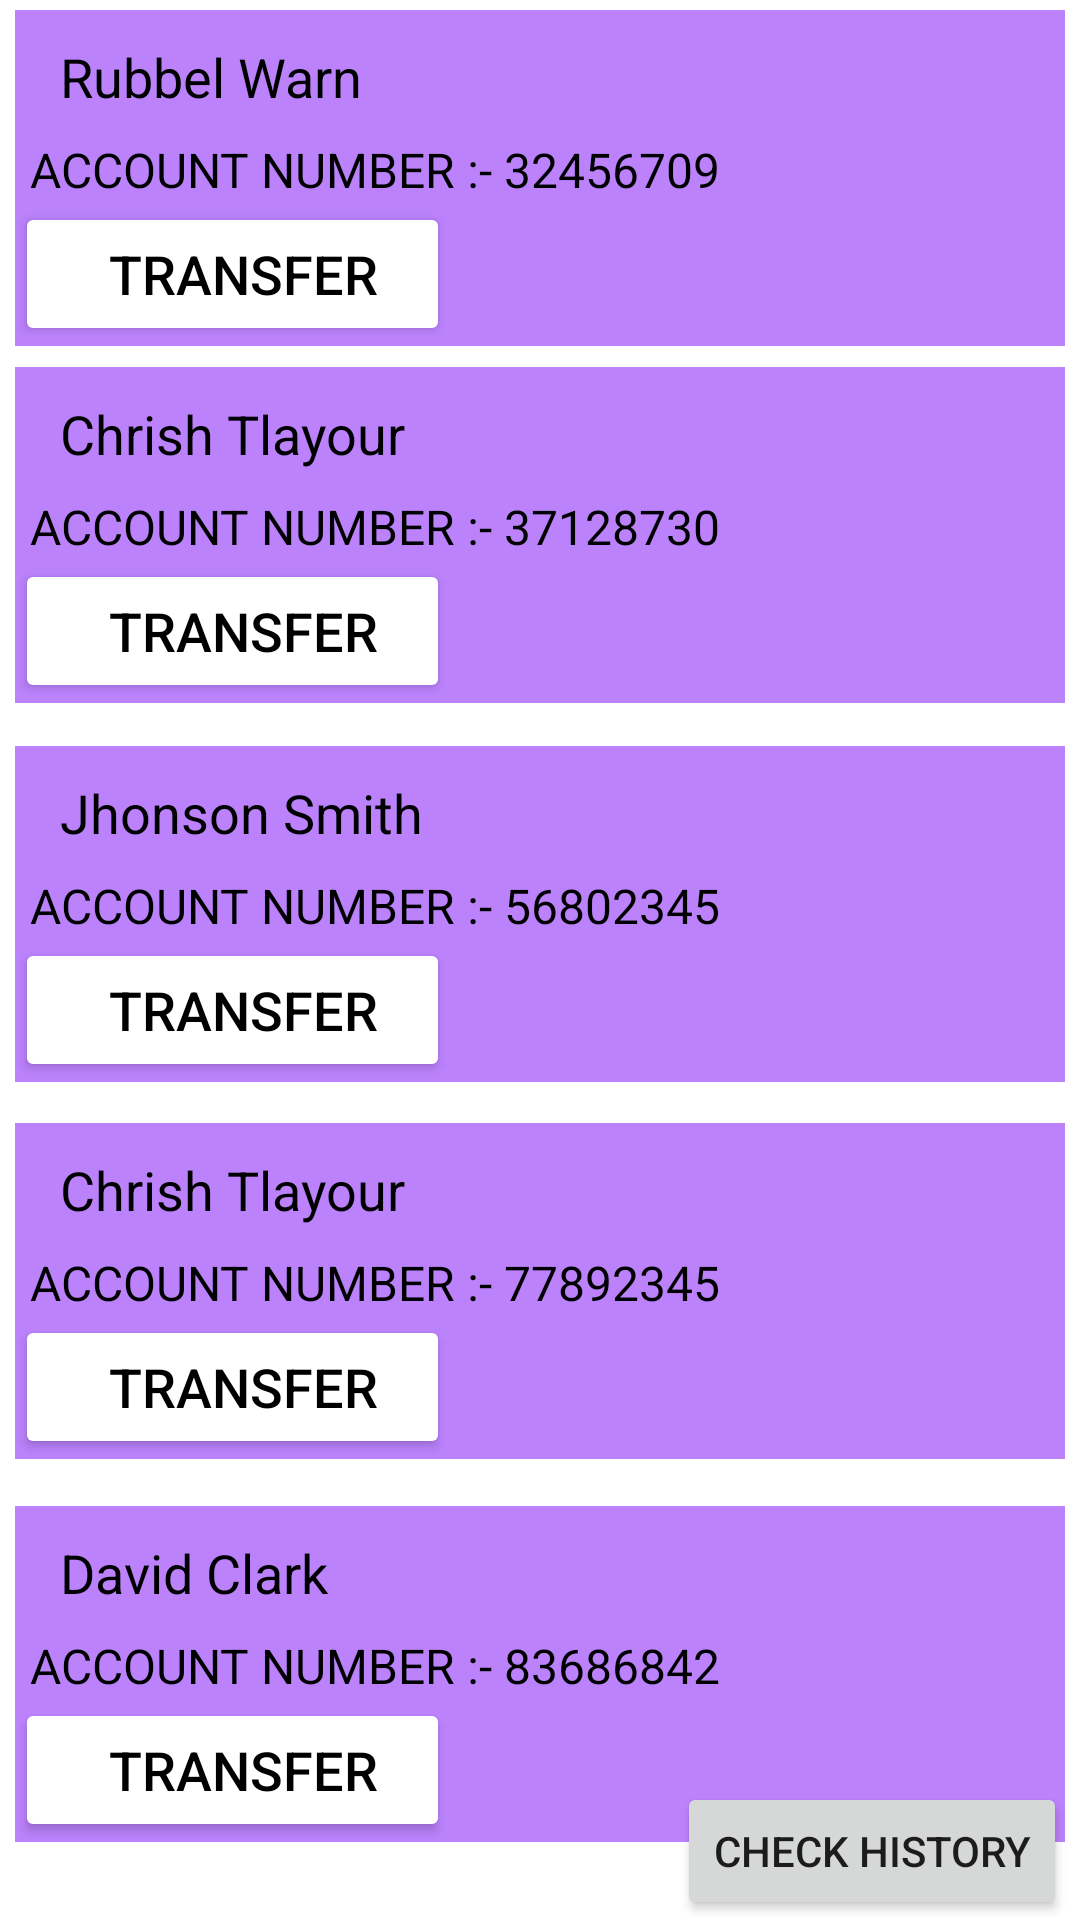

Produce the Android XML layout that renders to this screen, including the resource entries it uses.
<!-- AndroidManifest.xml: application theme Theme.MobileBankingApp -->
<!-- res/layout/activity_main.xml -->
<?xml version="1.0" encoding="utf-8"?>
<androidx.constraintlayout.widget.ConstraintLayout xmlns:android="http://schemas.android.com/apk/res/android"
    xmlns:app="http://schemas.android.com/apk/res-auto"
    xmlns:tools="http://schemas.android.com/tools"
    android:layout_width="match_parent"
    android:layout_height="match_parent"
    tools:context=".HOME">


    


    <LinearLayout
        android:layout_width="match_parent"
        android:layout_height="wrap_content"
        android:layout_marginLeft="5dp"
        android:layout_marginRight="5dp"
        android:background="@color/sky"
        android:orientation="vertical"
        android:padding="0dp"
        app:layout_constraintBottom_toBottomOf="parent"
        app:layout_constraintEnd_toEndOf="parent"
        app:layout_constraintHorizontal_bias="0.555"
        app:layout_constraintStart_toStartOf="parent"
        app:layout_constraintTop_toTopOf="parent"
        app:layout_constraintVertical_bias="0.709"
        tools:ignore="MissingConstraints">

        <TextView

            android:id="@+id/name4"
            android:layout_width="wrap_content"
            android:layout_height="wrap_content"
            android:layout_marginLeft="10dp"
            android:layout_marginTop="10dp"
            android:layout_marginRight="20dp"
            android:layout_marginBottom="8dp"
            android:background="@drawable/border"

            android:paddingLeft="5dp"
            android:paddingRight="5dp"
            android:text="Chrish Tlayour"
            android:textColor="#000000"
            android:textSize="18sp" />


        <TextView
            android:id="@+id/account2"
            android:layout_width="wrap_content"
            android:layout_height="wrap_content"
            android:background="@drawable/border"

            android:paddingLeft="5dp"
            android:paddingRight="5dp"
            android:text="ACCOUNT NUMBER :- 77892345"
            android:textColor="#000000"

            android:textSize="16dp" />




        <Button
            android:id="@+id/transfer4"
            android:layout_width="145dp"
            android:layout_height="wrap_content"

            android:paddingRight="5dp"

            android:text="TRANSFER"


            android:textColor="#000000"
            android:textSize="18dp"
            app:backgroundTint="#E7F0F1"
            app:backgroundTintMode="screen"
            app:iconTintMode="multiply"
            app:strokeColor="#0D1337"
            app:strokeWidth="2dp" />


    </LinearLayout>


    <LinearLayout
        android:layout_width="match_parent"
        android:layout_height="wrap_content"
        android:layout_marginLeft="5dp"
        android:layout_marginRight="5dp"
        android:background="@color/sky"
        android:orientation="vertical"
        android:padding="0dp"
        app:layout_constraintBottom_toBottomOf="parent"
        app:layout_constraintEnd_toEndOf="parent"
        app:layout_constraintHorizontal_bias="0.555"
        app:layout_constraintStart_toStartOf="parent"
        app:layout_constraintTop_toTopOf="parent"
        app:layout_constraintVertical_bias="0.951">

        <TextView

            android:id="@+id/name5"
            android:layout_width="wrap_content"
            android:layout_height="wrap_content"
            android:layout_marginLeft="10dp"
            android:layout_marginTop="10dp"
            android:layout_marginRight="20dp"
            android:layout_marginBottom="8dp"
            android:background="@drawable/border"

            android:paddingLeft="5dp"
            android:paddingRight="5dp"
            android:text="David Clark"
            android:textColor="#000000"
            android:textSize="18sp" />


        <TextView
            android:id="@+id/account1"
            android:layout_width="wrap_content"
            android:layout_height="wrap_content"
            android:background="@drawable/border"

            android:paddingLeft="5dp"
            android:paddingRight="5dp"
            android:text="ACCOUNT NUMBER :- 83686842"
            android:textColor="#000000"

            android:textSize="16dp" />

        <Button
            android:id="@+id/transfer5"
            android:layout_width="145dp"
            android:layout_height="wrap_content"

            android:paddingRight="5dp"

            android:text="TRANSFER"


            android:textColor="#000000"
            android:textSize="18dp"
            app:backgroundTint="#E7F0F1"
            app:backgroundTintMode="screen"
            app:iconTintMode="multiply"
            app:strokeColor="#0D1337"
            app:strokeWidth="2dp" />


    </LinearLayout>

    <LinearLayout
        android:layout_width="match_parent"
        android:layout_height="wrap_content"
        android:layout_marginLeft="5dp"
        android:layout_marginRight="5dp"
        android:background="@color/sky"
        android:orientation="vertical"
        android:padding="0dp"
        app:layout_constraintBottom_toBottomOf="parent"
        app:layout_constraintEnd_toEndOf="parent"
        app:layout_constraintHorizontal_bias="0.444"
        app:layout_constraintStart_toStartOf="parent"
        app:layout_constraintTop_toTopOf="parent"
        app:layout_constraintVertical_bias="0.471">

        <TextView

            android:id="@+id/name3"
            android:layout_width="wrap_content"
            android:layout_height="wrap_content"
            android:layout_marginLeft="10dp"
            android:layout_marginTop="10dp"
            android:layout_marginRight="20dp"
            android:layout_marginBottom="8dp"
            android:background="@drawable/border"

            android:paddingLeft="5dp"
            android:paddingRight="5dp"
            android:text="Jhonson Smith"
            android:textColor="#000000"
            android:textSize="18sp" />


        <TextView
            android:id="@+id/account3"
            android:layout_width="wrap_content"
            android:layout_height="wrap_content"
            android:background="@drawable/border"

            android:paddingLeft="5dp"
            android:paddingRight="5dp"
            android:text="ACCOUNT NUMBER :- 56802345"
            android:textColor="#000000"

            android:textSize="16dp" />


        <Button
            android:id="@+id/transfer3"
            android:layout_width="145dp"
            android:layout_height="wrap_content"

            android:paddingRight="5dp"

            android:text="TRANSFER"


            android:textColor="#000000"
            android:textSize="18dp"
            app:backgroundTint="#E7F0F1"
            app:backgroundTintMode="screen"
            app:iconTintMode="multiply"
            app:strokeColor="#0D1337"
            app:strokeWidth="2dp" />


    </LinearLayout>

    <LinearLayout
        android:layout_width="match_parent"
        android:layout_height="wrap_content"
        android:layout_marginLeft="5dp"
        android:layout_marginRight="5dp"
        android:background="@color/sky"
        android:orientation="vertical"
        android:padding="0dp"
        app:layout_constraintBottom_toBottomOf="parent"
        app:layout_constraintEnd_toEndOf="parent"
        app:layout_constraintHorizontal_bias="0.555"
        app:layout_constraintStart_toStartOf="parent"
        app:layout_constraintTop_toTopOf="parent"
        app:layout_constraintVertical_bias="0.232">

        <TextView

            android:id="@+id/name2"
            android:layout_width="wrap_content"
            android:layout_height="wrap_content"
            android:layout_marginLeft="10dp"
            android:layout_marginTop="10dp"
            android:layout_marginRight="20dp"
            android:layout_marginBottom="8dp"
            android:background="@drawable/border"

            android:paddingLeft="5dp"
            android:paddingRight="5dp"
            android:text="Chrish Tlayour"
            android:textColor="#000000"
            android:textSize="18sp" />


        <TextView
            android:id="@+id/account5"
            android:layout_width="wrap_content"
            android:layout_height="wrap_content"
            android:background="@drawable/border"

            android:paddingLeft="5dp"
            android:paddingRight="5dp"
            android:text="ACCOUNT NUMBER :- 37128730"
            android:textColor="#000000"

            android:textSize="16dp" />

        <Button
            android:id="@+id/transfer2"
            android:layout_width="145dp"
            android:layout_height="wrap_content"

            android:paddingRight="5dp"

            android:text="TRANSFER"


            android:textColor="#000000"
            android:textSize="18dp"
            app:backgroundTint="#E7F0F1"
            app:backgroundTintMode="screen"
            app:iconTintMode="multiply"
            app:strokeColor="#0D1337"
            app:strokeWidth="2dp" />


    </LinearLayout>

    <LinearLayout
        android:layout_width="match_parent"
        android:layout_height="wrap_content"
        android:layout_marginLeft="5dp"
        android:layout_marginRight="5dp"

        android:background="@color/sky"
        android:orientation="vertical"
        android:padding="0dp"
        android:radius="4dp"
        app:layout_constraintBottom_toBottomOf="parent"
        app:layout_constraintEnd_toEndOf="parent"
        app:layout_constraintHorizontal_bias="0.555"
        app:layout_constraintStart_toStartOf="parent"
        app:layout_constraintTop_toTopOf="parent"
        app:layout_constraintVertical_bias="0.006">

        <TextView

            android:id="@+id/name1"
            android:layout_width="wrap_content"
            android:layout_height="wrap_content"
            android:layout_marginLeft="10dp"
            android:layout_marginTop="10dp"
            android:layout_marginRight="20dp"
            android:layout_marginBottom="8dp"
            android:background="@drawable/border"

            android:paddingLeft="5dp"
            android:paddingRight="5dp"
            android:text="Rubbel Warn"
            android:textColor="#000000"
            android:textSize="18sp" />


        <TextView
            android:id="@+id/account4"
            android:layout_width="wrap_content"
            android:layout_height="wrap_content"
            android:background="@drawable/border"


            android:paddingLeft="5dp"
            android:paddingRight="5dp"
            android:text="ACCOUNT NUMBER :- 32456709"
            android:textColor="#000000"

            android:textSize="16dp" />

        <Button
            android:id="@+id/transfer1"
            android:layout_width="145dp"
            android:layout_height="wrap_content"

            android:paddingRight="5dp"

            android:text="TRANSFER"


            android:textColor="#000000"
            android:textSize="18dp"
            app:backgroundTint="#E7F0F1"
            app:backgroundTintMode="screen"
            app:iconTintMode="multiply"
            app:strokeColor="#0D1337"
            app:strokeWidth="2dp" />


    </LinearLayout>



    <Button
        android:id="@+id/chech_history"
        android:layout_width="wrap_content"
        android:layout_height="46dp"
        android:text="CHECK HISTORY"
        app:layout_constraintBottom_toBottomOf="parent"
        app:layout_constraintEnd_toEndOf="parent"
        app:layout_constraintHorizontal_bias="0.981"
        app:layout_constraintStart_toStartOf="parent"
        app:layout_constraintTop_toTopOf="parent"
        app:layout_constraintVertical_bias="1.0" />

</androidx.constraintlayout.widget.ConstraintLayout>
<!-- resources referenced by this layout -->
<resources>
  <color name="sky">#FFBB82FC</color>
  <style name="Theme.MobileBankingApp" parent="Theme.MaterialComponents.DayNight.DarkActionBar">
          
          <item name="colorPrimary">@color/purple_500</item>
          <item name="colorPrimaryVariant">@color/purple_700</item>
          <item name="colorOnPrimary">@color/white</item>
          
          <item name="colorSecondary">@color/teal_200</item>
          <item name="colorSecondaryVariant">@color/teal_700</item>
          <item name="colorOnSecondary">@color/black</item>
          
          <item name="android:statusBarColor">?attr/colorPrimaryVariant</item>
          
      </style>
  <color name="purple_500">#FF6200EE</color>
  <color name="purple_700">#FF3700B3</color>
  <color name="white">#FFFFFFFF</color>
  <color name="teal_200">#FF03DAC5</color>
  <color name="teal_700">#FF018786</color>
  <color name="black">#FF000000</color>
</resources>
